Labelled photos from "dataset", an image-classification folder in ly2dst/DWT-ConvNet. The possible labels are: defect, healthy.

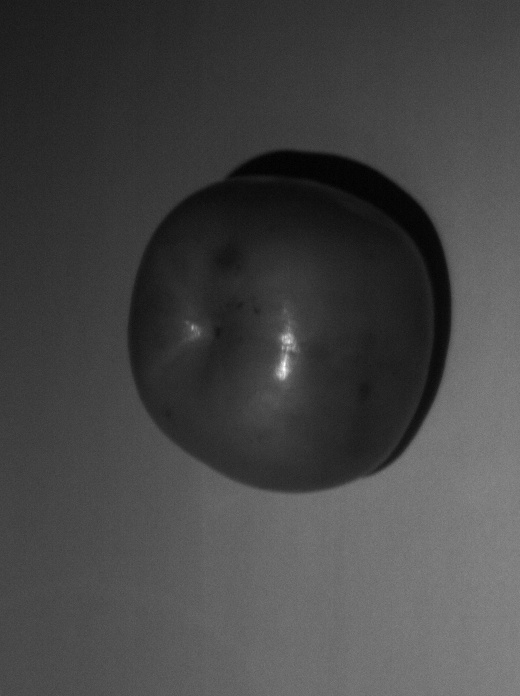
Label: defect

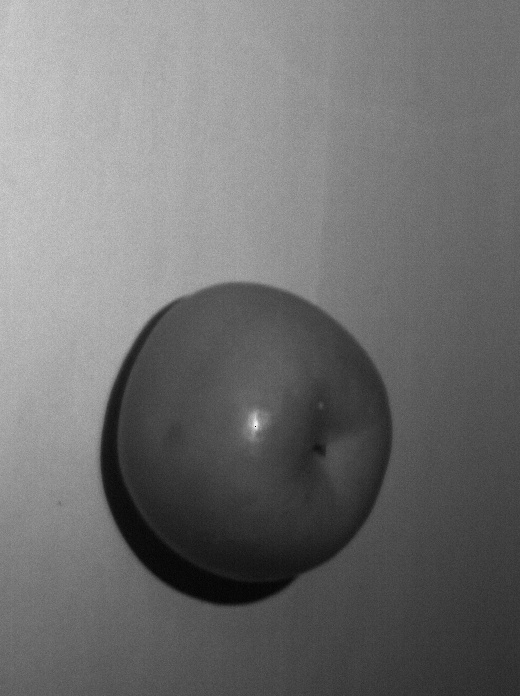
Label: healthy

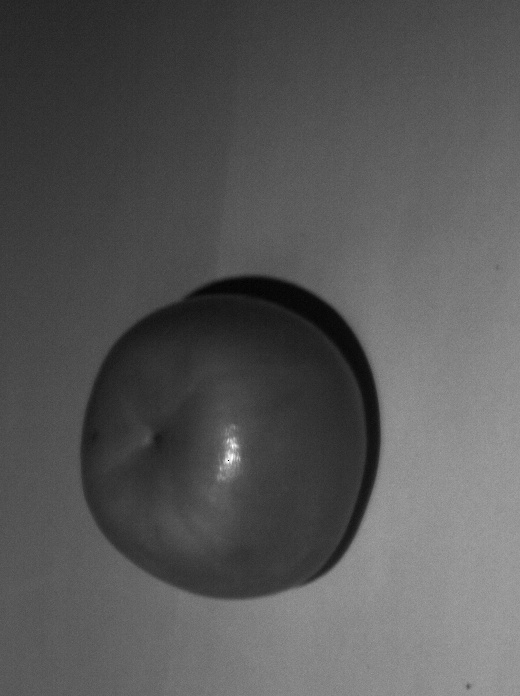
Label: healthy

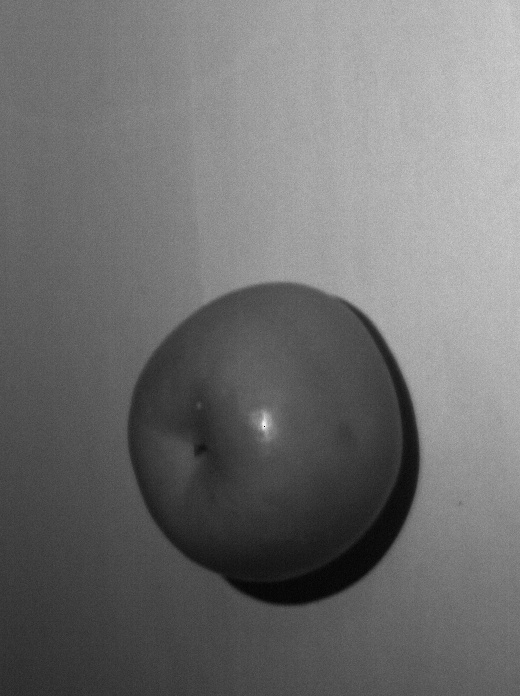
Label: healthy

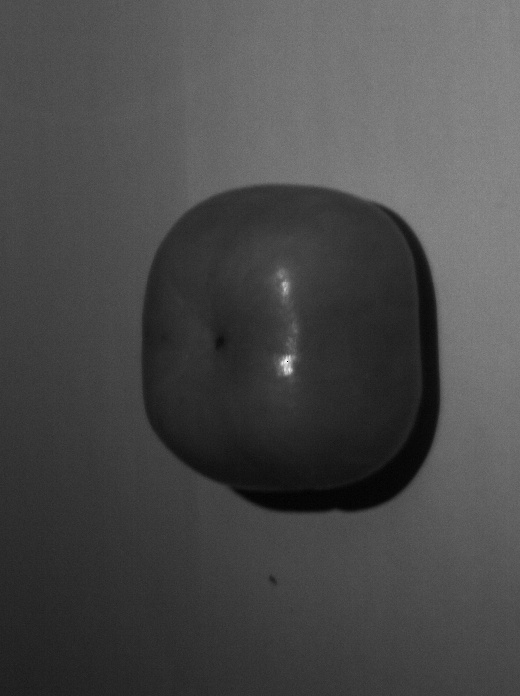
Label: healthy

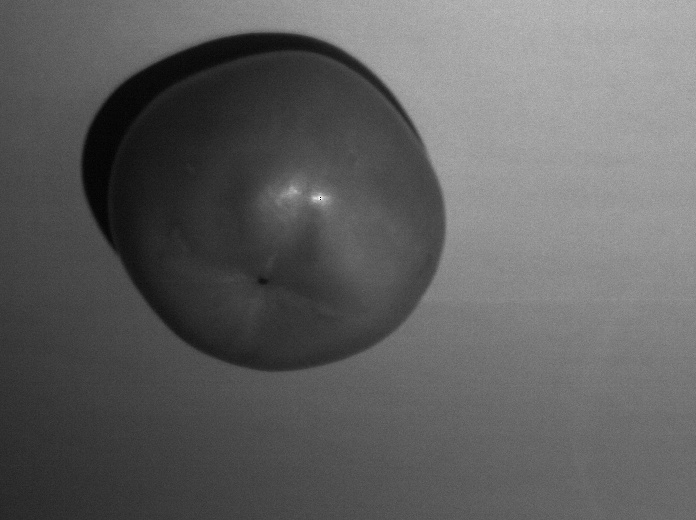
Label: healthy
